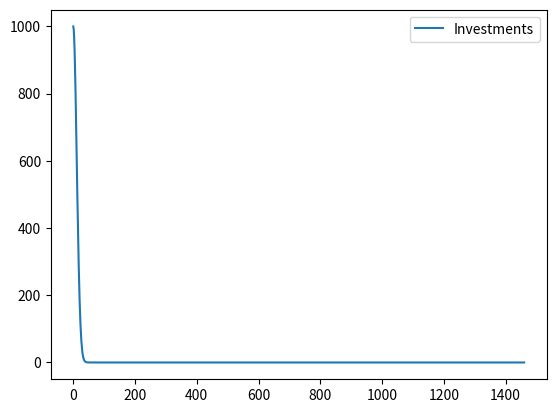

This chart was generated by the following Python code:
import numpy as np
from scipy.integrate import odeint
import matplotlib.pyplot as plt 
t=np.linspace(0,4*365,1000)
def invest_volume(invest,t):
    dinvestdt=-k*invest*t
    return dinvestdt
invest0=1000
k=0.008
vol=odeint(invest_volume,invest0,t)
plt.plot(t,vol[:,0],label='Investments') 
plt.legend()
plt.show()
